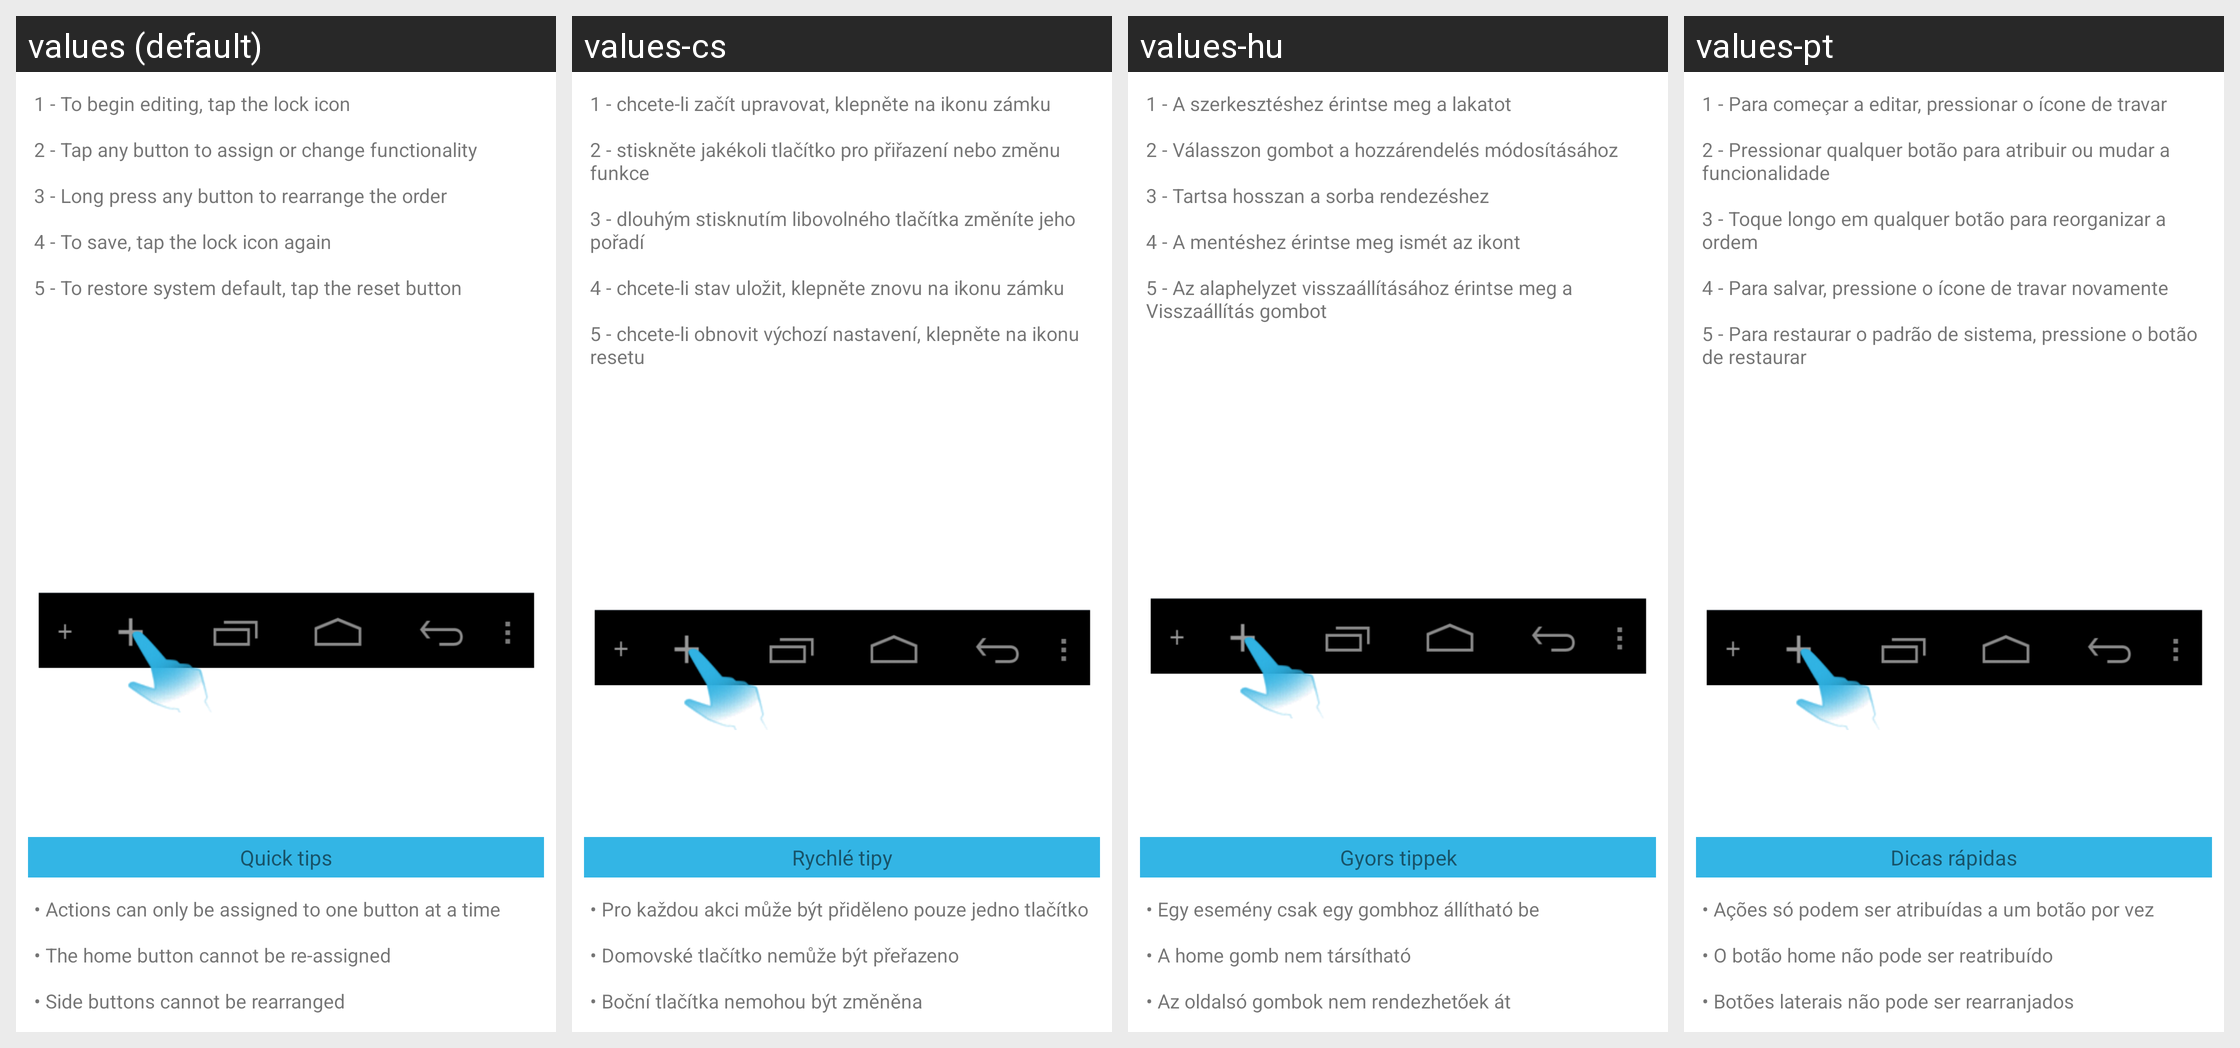

Translations of the strings shown on this Android screen, per locale in the grid:
Android screen res/layout/nav_bar.xml rendered under 4 locales, left to right: values (default), values-cs, values-hu, values-pt. Device: Nexus 5 (rendered at 1080×1920; each locale shown at half size, 540×960, under a caption strip naming it); theme Theme.MaterialComponents.DayNight.NoActionBar.
Other locales in the repository, not shown: values-af, values-am, values-ar, values-bg, values-ca, values-da, values-de, values-el, values-en-rGB, values-es, values-es-rUS, values-fa, values-fi, values-fr, values-hi, values-hr, values-in, values-it, values-iw, values-ja, values-ko, values-lt, values-lv, values-ms, values-nb, values-nl, values-pl, values-pt-rPT, values-rm, values-ro, values-ru, values-sk, values-sl, values-sr, values-sv, values-sw, values-th, values-tl, values-tr, values-ug, values-uk, values-vi, values-zh-rCN, values-zh-rTW, values-zu.
Strings drawn on this screen, with the default value and each locale's value (text and hints the layout hard-codes, and strings that could not be matched under every locale, appear in the picture but are not listed):

navigation_bar_help_text
  values: 1 - To begin editing, tap the lock icon
      
      2 - Tap any button to assign or change functionality
      
      3 - Long press any button to rearrange the order
      
      4 - To save, tap the lock icon again
      
      5 - To restore system default, tap the reset button
      
      
  values-cs: 1 - chcete-li začít upravovat, klepněte na ikonu zámku
      
      2 - stiskněte jakékoli tlačítko pro přiřazení nebo změnu funkce
      
      3 - dlouhým stisknutím libovolného tlačítka změníte jeho pořadí
      
      4 - chcete-li stav uložit, klepněte znovu na ikonu zámku
      
      5 - chcete-li obnovit výchozí nastavení, klepněte na ikonu resetu
      
      
  values-hu: 1 - A szerkesztéshez érintse meg a lakatot
      
      2 - Válasszon gombot a hozzárendelés módosításához
      
      3 - Tartsa hosszan a sorba rendezéshez
      
      4 - A mentéshez érintse meg ismét az ikont
      
      5 - Az alaphelyzet visszaállításához érintse meg a Visszaállítás gombot
      
      
  values-pt: 1 - Para começar a editar, pressionar o ícone de travar
      
      2 - Pressionar qualquer botão para atribuir ou mudar a funcionalidade
      
      3 - Toque longo em qualquer botão para reorganizar a ordem
      
      4 - Para salvar, pressione o ícone de travar novamente
      
      5 - Para restaurar o padrão de sistema, pressione o botão de restaurar
      
      

navigation_bar_tips_title
  values: Quick tips
  values-cs: Rychlé tipy
  values-hu: Gyors tippek
  values-pt: Dicas rápidas

navigation_bar_tips
  values: • Actions can only be assigned to one button at a time
      
      • The home button cannot be re-assigned
      
      • Side buttons cannot be rearranged
  values-cs: • Pro každou akci může být přiděleno pouze jedno tlačítko
      
      • Domovské tlačítko nemůže být přeřazeno
      
      • Boční tlačítka nemohou být změněna
  values-hu: • Egy esemény csak egy gombhoz állítható be
      
      • A home gomb nem társítható
      
      • Az oldalsó gombok nem rendezhetőek át
  values-pt: • Ações só podem ser atribuídas a um botão por vez
      
      • O botão home não pode ser reatribuído
      
      • Botões laterais não pode ser rearranjados
